Run: headless pygame with SDL's dummy video driver; simulated clock (each Clock.tick advances the game by its frame time, no real sleeping); random seed 0; keys injected as events and as key.get_pressed() state; no mouse input.
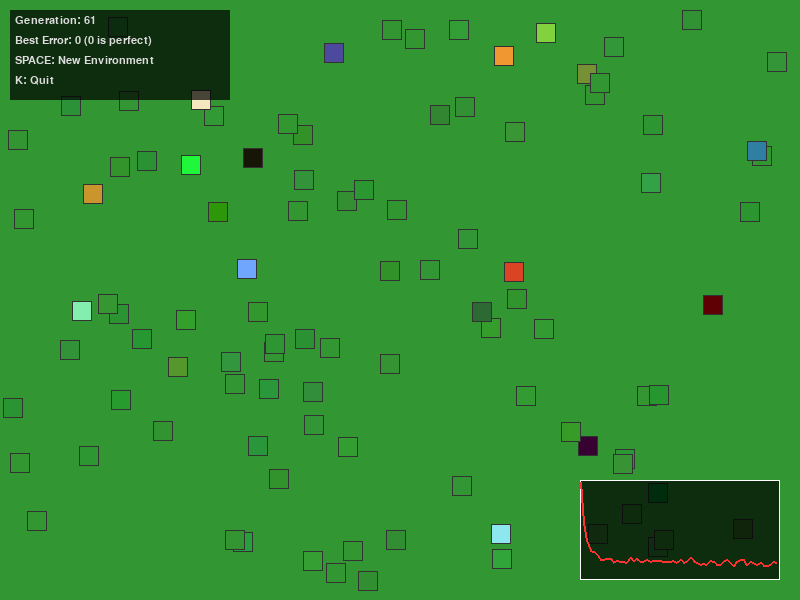
Frame 1 of 4 · flips 1–60 · no input
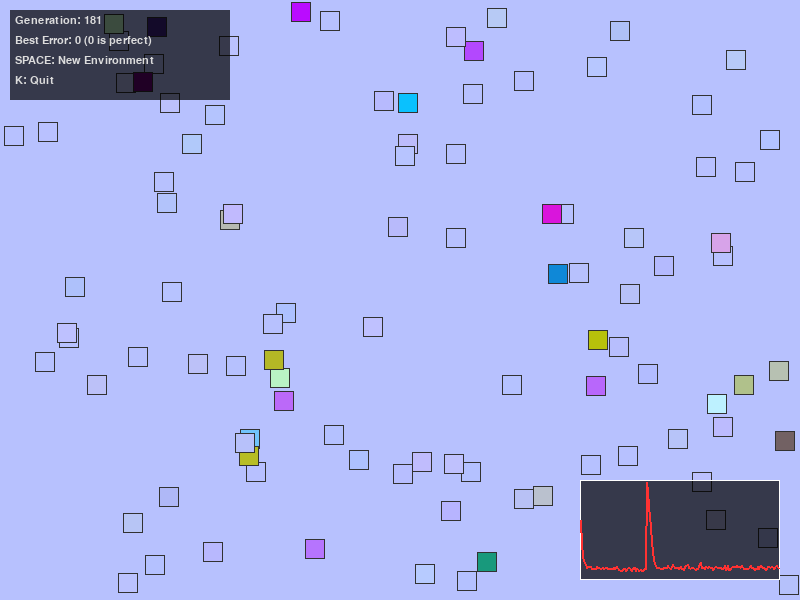
Frame 2 of 4 · flips 61–180 · tapped SPACE, RETURN · held RIGHT (→), D
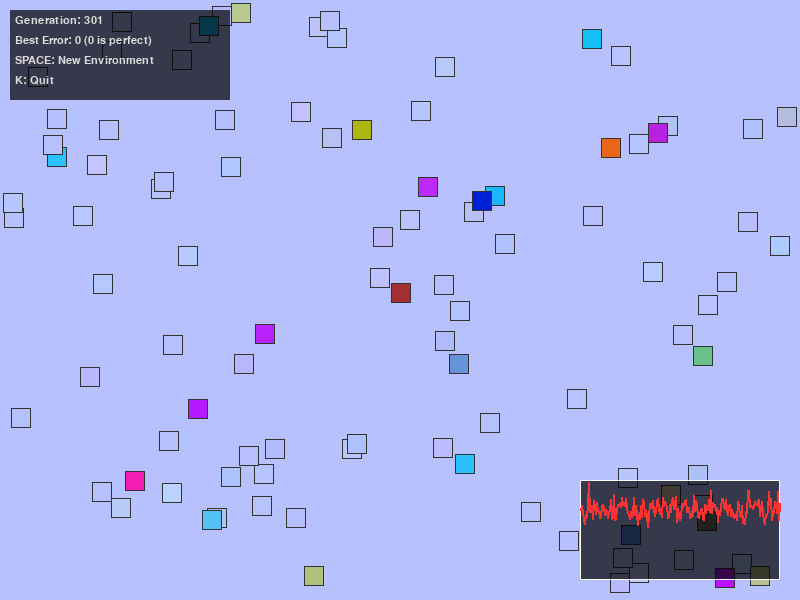
Frame 3 of 4 · flips 181–300 · held DOWN (↓), S
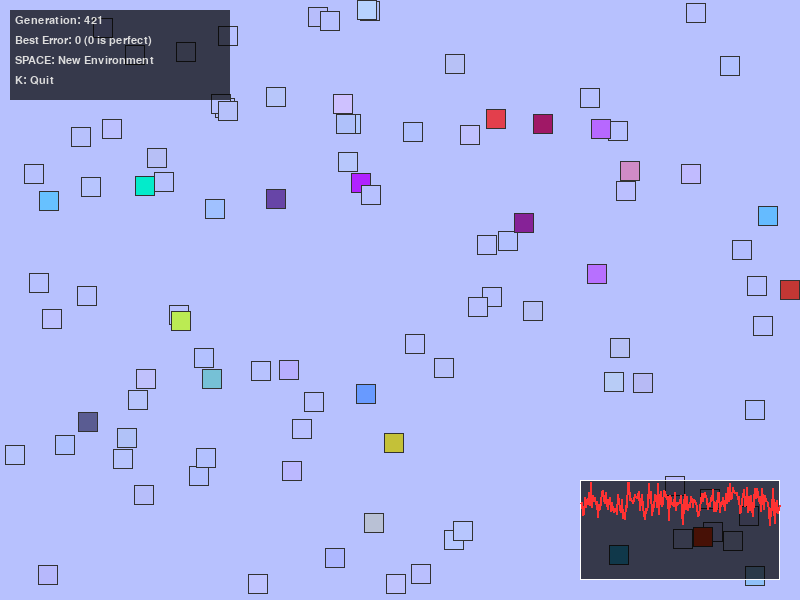
Frame 4 of 4 · flips 301–420 · held LEFT (←), A, UP (↑), W

The pygame program that drew these frames:

import random

import pygame

# Constants
# ----------------------------------------------------------------------------
WIDTH, HEIGHT = 800, 600
POPULATION_SIZE = 100
INDIVIDUAL_SIZE = 20
MUTATION_RATE = 0.05
MUTATION_STRENGTH = 10
FPS = 60
BACKGROUND_COLOR = (50, 150, 50)

# UI Settings
# ----------------------------------------------------------------------------
PLOT_WIDTH = 200
PLOT_HEIGHT = 100
INFO_WIDTH = 220
INFO_HEIGHT = 90


# UI Functions
# ----------------------------------------------------------------------------
def draw_ui_backgrounds(screen, info_bg, plot_bg):
    screen.blit(info_bg, (10, 10))
    screen.blit(plot_bg, (WIDTH - PLOT_WIDTH - 20, HEIGHT - PLOT_HEIGHT - 20))


def draw_text_info(screen, font, generation, population):
    color = (220, 220, 220)
    best_fit = population[0].fitness

    lines = [
        f"Generation: {generation}",
        f"Best Error: {best_fit} (0 is perfect)",
        "SPACE: New Environment",
        "K: Quit",
    ]

    for i, line in enumerate(lines):
        text = font.render(line, True, color)
        screen.blit(text, (15, 15 + (i * 20)))


def draw_plot(screen, history, x_pos, y_pos, width, height):
    if len(history) < 2:
        return

    max_val = max(history) if max(history) > 0 else 1
    points = []

    # Border
    pygame.draw.rect(screen, (255, 255, 255), (x_pos, y_pos, width, height), 1)

    for i, val in enumerate(history):
        x = x_pos + (i * (width / len(history)))

        norm_h = (val / max_val) * (height - 2)

        y = (y_pos + height) - norm_h
        points.append((x, y))

    pygame.draw.lines(screen, (255, 50, 50), False, points, 2)


# Helpers
# ----------------------------------------------------------------------------
def crossover(father1, father2):
    new_dna = []
    for i in range(3):
        gene = father1.dna[i] if random.random() > 0.5 else father2.dna[i]
        new_dna.append(gene)
    return Individual(new_dna)


def mutation(individual):
    for i in range(3):
        if random.random() < 0.3:
            change = random.randint(-MUTATION_STRENGTH, MUTATION_STRENGTH)
            individual.dna[i] = max(0, min(255, individual.dna[i] + change))

        if random.random() < MUTATION_RATE:
            individual.dna[i] = random.randint(0, 255)


def tournament(population, k=3):
    competitors = random.sample(population, k)
    return min(competitors, key=lambda x: x.fitness)


# Core
# ----------------------------------------------------------------------------
class Individual:
    def __init__(self, dna=None):
        if not dna:
            self.dna = [random.randint(0, 255) for _ in range(3)]
        else:
            self.dna = dna

        self.x = random.randint(0, WIDTH - INDIVIDUAL_SIZE)
        self.y = random.randint(0, HEIGHT - INDIVIDUAL_SIZE)
        self.fitness = 0

    def draw(self, screen):
        rect = (self.x, self.y, INDIVIDUAL_SIZE, INDIVIDUAL_SIZE)
        pygame.draw.rect(screen, self.dna, rect)

        # border
        pygame.draw.rect(screen, (50, 50, 50), rect, 1)

    def calculate_fitness(self, target):
        diff_r = abs(self.dna[0] - target[0])
        diff_g = abs(self.dna[1] - target[1])
        diff_b = abs(self.dna[2] - target[2])
        self.fitness = diff_r + diff_g + diff_b


def main():
    pygame.init()
    screen = pygame.display.set_mode((WIDTH, HEIGHT))
    pygame.display.set_caption("Genetic Algorithm: Camouflage Simulation")
    clock = pygame.time.Clock()
    font = pygame.font.SysFont("Arial", 16)

    # Pre-render semi-transparent backgrounds used for data information
    info_bg = pygame.Surface((INFO_WIDTH, INFO_HEIGHT))
    info_bg.set_alpha(180)
    info_bg.fill((0, 0, 0))

    plot_bg = pygame.Surface((PLOT_WIDTH, PLOT_HEIGHT))
    plot_bg.set_alpha(180)
    plot_bg.fill((0, 0, 0))

    # Initial State
    population = [Individual() for _ in range(POPULATION_SIZE)]
    generation = 1
    current_bg_color = list(BACKGROUND_COLOR)

    error_history = []

    running = True

    while running:
        clock.tick(FPS)  # Controls loop speed smoothly

        for event in pygame.event.get():
            if event.type == pygame.QUIT:
                running = False
            if event.type == pygame.KEYDOWN:
                if event.key == pygame.K_SPACE:
                    current_bg_color = [random.randint(0, 255) for _ in range(3)]
                if event.key == pygame.K_k:
                    running = False

        for ind in population:
            ind.calculate_fitness(current_bg_color)

        # Metrics
        avg_error = sum(ind.fitness for ind in population) / POPULATION_SIZE
        error_history.append(avg_error)
        if len(error_history) > PLOT_WIDTH:
            error_history.pop(0)

        # Sort the best (lowest error) first
        population.sort(key=lambda x: x.fitness)

        # Reproduction
        new_pop = []

        # 1. Elitism (fixed: 2% ensures keeping the absolute best pair)
        elite_count = int(POPULATION_SIZE * 0.02)
        new_pop.extend(population[:elite_count])

        # 2. Immigrants (exploration)
        immigrant_count = int(POPULATION_SIZE * 0.10)
        for _ in range(immigrant_count):
            new_pop.append(Individual())

        # 3. Crossover (tournament)
        while len(new_pop) < POPULATION_SIZE:
            p1 = tournament(population)
            p2 = tournament(population)
            child = crossover(p1, p2)
            mutation(child)
            new_pop.append(child)

        population = new_pop
        generation += 1

        screen.fill(current_bg_color)

        # Draw individuals reversed (worst first, best on top)
        # This makes the "survivors" visible on top of the mess
        for ind in reversed(population):
            ind.draw(screen)

        # UI Layers
        draw_ui_backgrounds(screen, info_bg, plot_bg)
        draw_text_info(screen, font, generation, population)
        draw_plot(
            screen,
            error_history,
            WIDTH - PLOT_WIDTH - 20,
            HEIGHT - PLOT_HEIGHT - 20,
            PLOT_WIDTH,
            PLOT_HEIGHT,
        )

        pygame.display.flip()

    pygame.quit()


if __name__ == "__main__":
    main()
